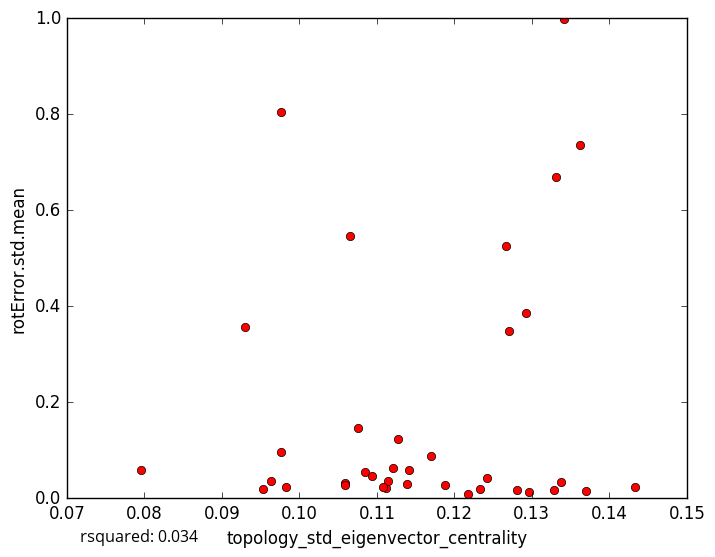

The table this chart was drawn from, first rows:
topology_std_eigenvector_centrality, rotError.std.mean
0.1188, 0.02798
0.1059, 0.03204
0.1281, 0.01784
0.1233, 0.01999
0.1112, 0.0216
0.0964, 0.03689
0.1114, 0.036
0.1328, 0.01772
0.1266, 0.5247
0.1293, 0.3857
0.117, 0.08834
0.1139, 0.02983
0.0983, 0.02242
0.137, 0.01481
0.1217, 0.008167
0.1296, 0.01243
0.1242, 0.04137
0.1433, 0.02285
0.1059, 0.02822
0.1127, 0.1227
0.09534, 0.02027
0.1108, 0.02307
0.1085, 0.05562
0.09763, 0.805
0.1362, 0.7367
0.127, 0.3487
0.1121, 0.06363
0.09769, 0.09598
0.09294, 0.3575
0.1094, 0.04727
0.1342, 0.9976
0.1141, 0.05867
0.1065, 0.5463
0.1331, 0.6686
0.1076, 0.1473
0.07956, 0.05919
0.1337, 0.0334
5-Fold RMSE:, 0.1531, 0.1777, 0.2493, 0.3627, 0.3627
Average 5-Fold RMSE:, 0.2632
5-Fold rsquared:, -0.3549, -0.5773, -0.1035, -0.2116, -0.2116
Average 5-Fold rsquared:, -0.2386
